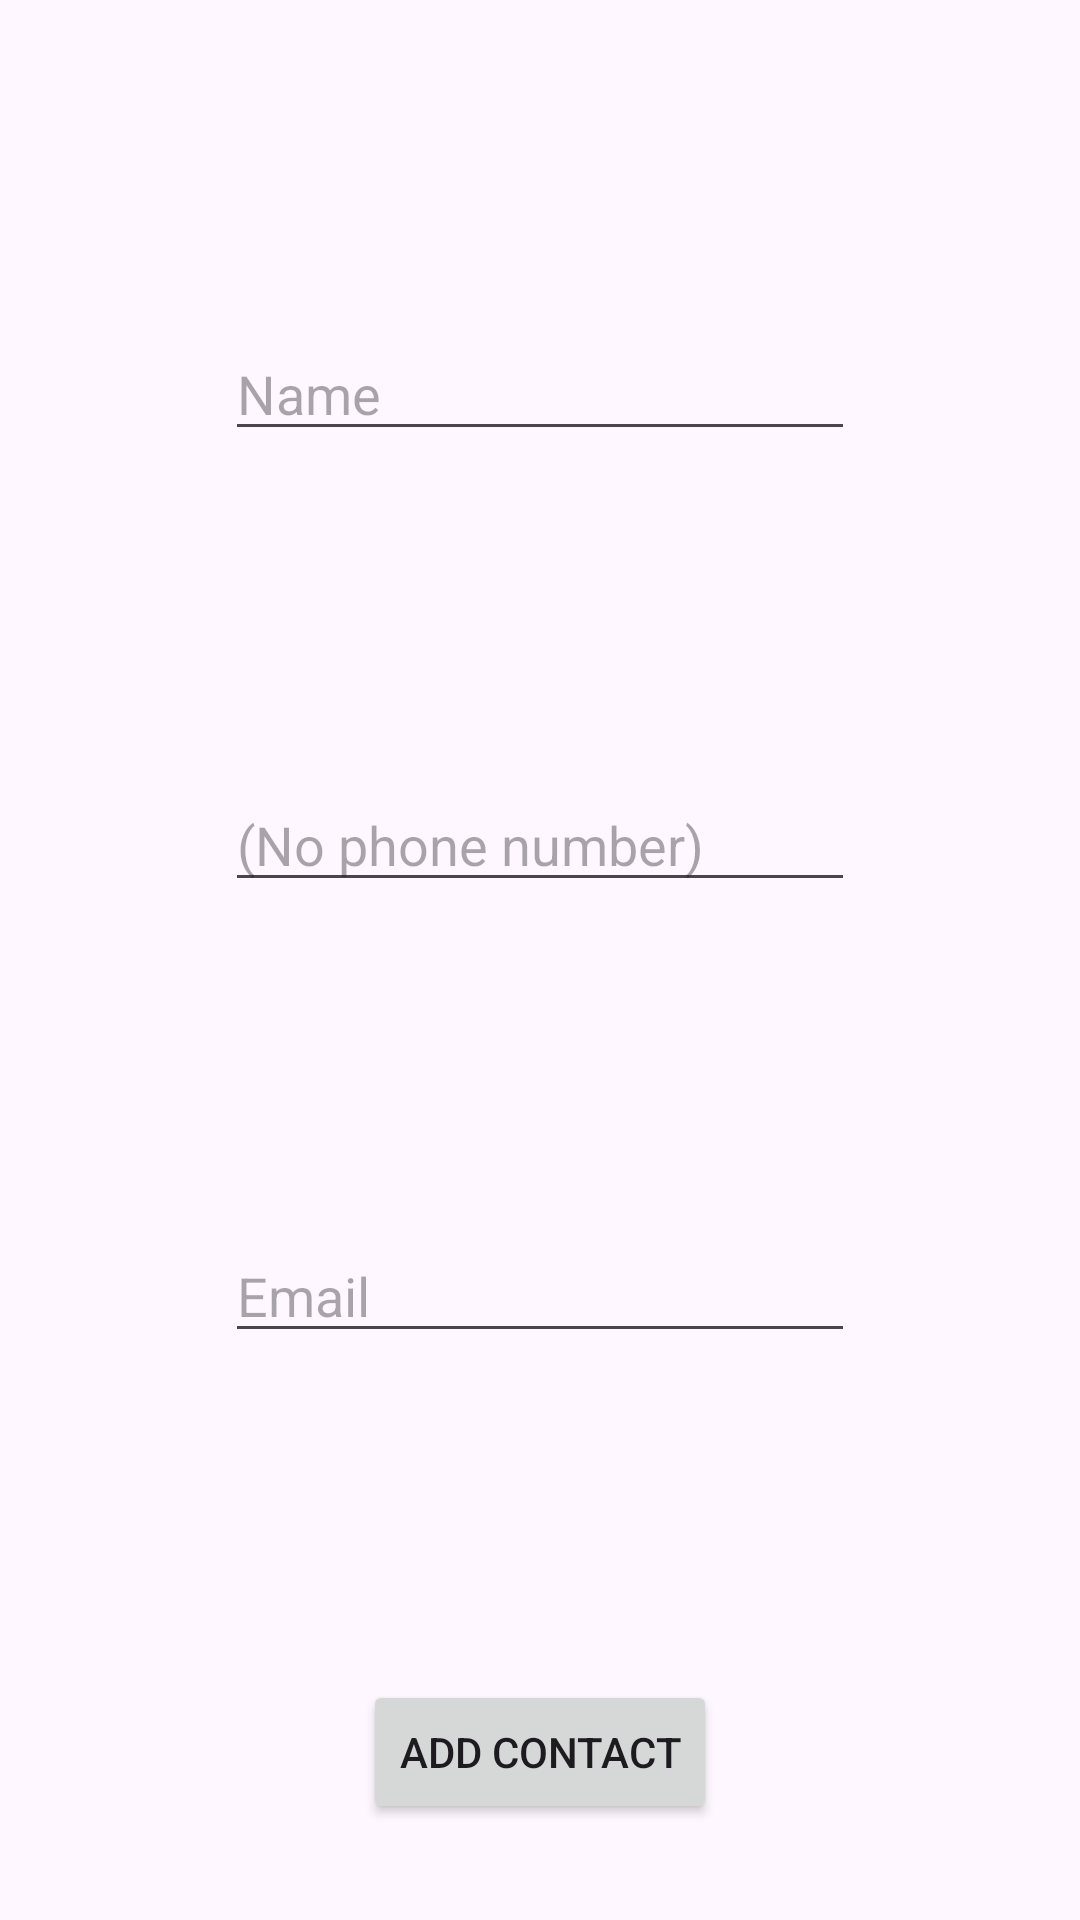

The Android layout XML behind this screen, and the referenced resources:
<!-- AndroidManifest.xml: application theme Theme.CSC475CT3 -->
<!-- res/layout/add_contact.xml -->
<?xml version="1.0" encoding="utf-8"?>
<androidx.constraintlayout.widget.ConstraintLayout xmlns:android="http://schemas.android.com/apk/res/android"
    xmlns:app="http://schemas.android.com/apk/res-auto"
    xmlns:tools="http://schemas.android.com/tools"
    android:id="@+id/addContactFragment"
    android:layout_width="match_parent"
    android:layout_height="match_parent">

    <Button
        android:id="@+id/btnAddContact"
        android:layout_width="wrap_content"
        android:layout_height="wrap_content"
        android:layout_marginBottom="32dp"
        android:text="@string/add_contact"
        app:layout_constraintBottom_toBottomOf="parent"
        app:layout_constraintEnd_toEndOf="parent"
        app:layout_constraintStart_toStartOf="parent" />

    <EditText
        android:id="@+id/etName"
        android:layout_width="wrap_content"
        android:layout_height="wrap_content"
        android:autofillHints="username"
        android:ems="10"
        android:hint="@string/name"
        android:inputType="textPersonName"
        app:layout_constraintBottom_toTopOf="@+id/etPhone"
        app:layout_constraintEnd_toEndOf="parent"
        app:layout_constraintStart_toStartOf="parent"
        app:layout_constraintTop_toTopOf="parent" />

    <EditText
        android:id="@+id/etPhone"
        android:layout_width="wrap_content"
        android:layout_height="wrap_content"
        android:autofillHints="phone"
        android:ems="10"
        android:hint="@android:string/emptyPhoneNumber"
        android:inputType="phone"
        app:layout_constraintBottom_toTopOf="@+id/etEmail"
        app:layout_constraintEnd_toEndOf="@+id/etName"
        app:layout_constraintTop_toBottomOf="@+id/etName" />

    <EditText
        android:id="@+id/etEmail"
        android:layout_width="wrap_content"
        android:layout_height="wrap_content"
        android:autofillHints="emailAddress"
        android:ems="10"
        android:hint="@string/email"
        android:inputType="textEmailAddress"
        app:layout_constraintBottom_toTopOf="@+id/btnAddContact"
        app:layout_constraintEnd_toEndOf="@+id/etPhone"
        app:layout_constraintTop_toBottomOf="@+id/etPhone" />

</androidx.constraintlayout.widget.ConstraintLayout>
<!-- resources referenced by this layout -->
<resources>
  <string name="add_contact">Add Contact</string>
  <string name="email">Email</string>
  <string name="name">Name</string>
  <style name="Theme.CSC475CT3" parent="Base.Theme.CSC475CT3" />
  <style name="Base.Theme.CSC475CT3" parent="Theme.Material3.DayNight.NoActionBar">
          
          
      </style>
</resources>
